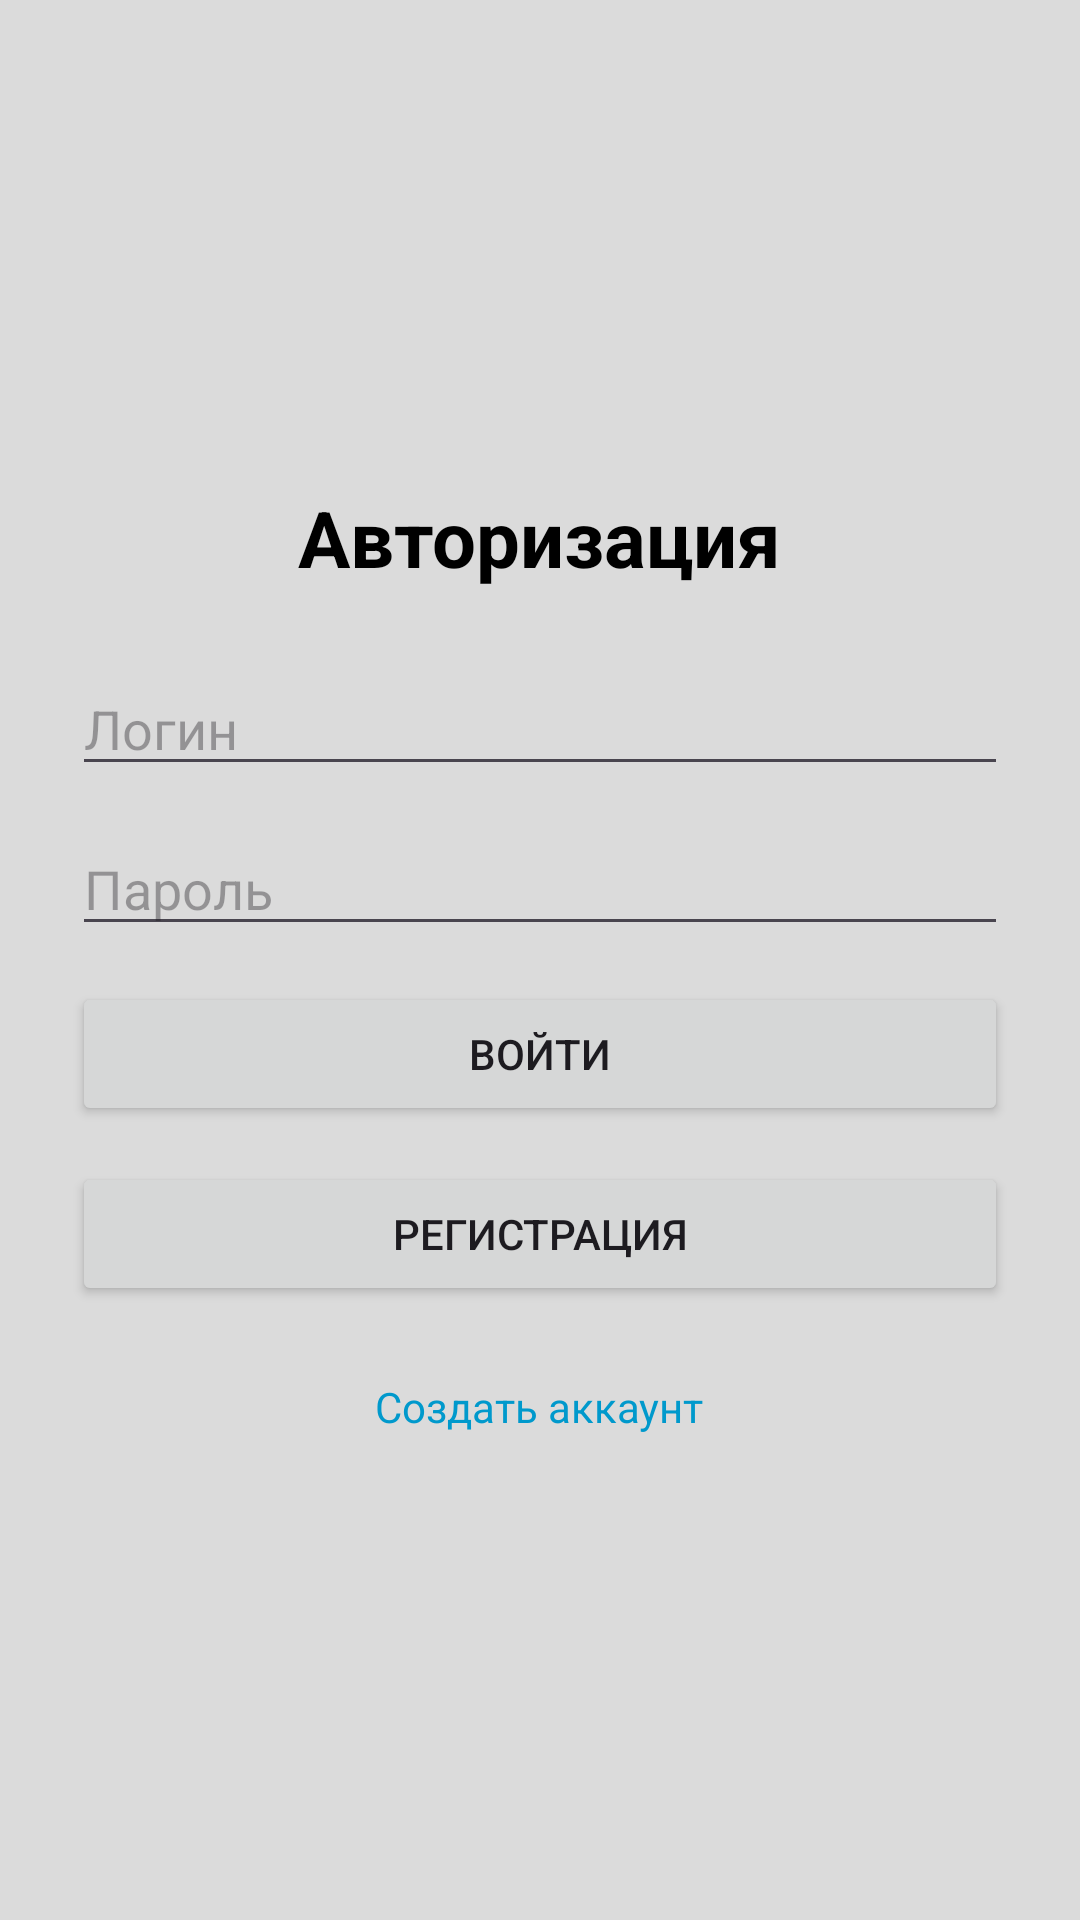

Produce the Android XML layout that renders to this screen, including the resource entries it uses.
<!-- AndroidManifest.xml: application theme Theme.PonyvilleSchool -->
<!-- res/layout/activity_auth.xml -->
<?xml version="1.0" encoding="utf-8"?>
<ScrollView xmlns:android="http://schemas.android.com/apk/res/android"
    android:layout_width="match_parent"
    android:layout_height="match_parent"
    android:id="@+id/auth_layout"
    android:fillViewport="true">

    <LinearLayout
        android:layout_width="match_parent"
        android:layout_height="match_parent"
        android:orientation="vertical"
        android:padding="24dp"
        android:gravity="center"
        android:background="@color/body">

        <TextView
            android:id="@+id/tvTitle"
            android:layout_width="wrap_content"
            android:layout_height="wrap_content"
            android:text="Авторизация"
            android:textSize="26sp"
            android:textStyle="bold"
            android:textColor="@color/textPrimary"
            android:layout_marginBottom="24dp"/>

        <EditText
            android:id="@+id/etLogin"
            android:layout_width="match_parent"
            android:layout_height="wrap_content"
            android:hint="Логин"
            android:inputType="text"
            android:textColor="@color/textPrimary"
            android:layout_marginBottom="12dp"/>

        <EditText
            android:id="@+id/etPassword"
            android:layout_width="match_parent"
            android:layout_height="wrap_content"
            android:hint="Пароль"
            android:inputType="textPassword"
            android:textColor="@color/textPrimary"
            android:layout_marginBottom="12dp"/>

        <EditText
            android:id="@+id/etName"
            android:layout_width="match_parent"
            android:layout_height="wrap_content"
            android:hint="Имя"
            android:visibility="gone"
            android:textColor="@color/textPrimary"
            android:layout_marginBottom="12dp"/>

        <EditText
            android:id="@+id/etRepeatPassword"
            android:layout_width="match_parent"
            android:layout_height="wrap_content"
            android:hint="Повторите пароль"
            android:inputType="textPassword"
            android:textColor="@color/textPrimary"
            android:visibility="gone"
            android:layout_marginBottom="20dp"/>

        <Button
            android:id="@+id/btnLogin"
            android:layout_width="match_parent"
            android:layout_height="wrap_content"
            android:text="@string/buttonLogin"/>

        <Button
            android:id="@+id/btnRegister"
            android:layout_width="match_parent"
            android:layout_height="wrap_content"
            android:text="@string/buttonRegistration"
            android:layout_marginTop="12dp"/>

        <TextView
            android:id="@+id/tvSwitchMode"
            android:layout_width="wrap_content"
            android:layout_height="wrap_content"
            android:text="Создать аккаунт"
            android:textColor="@android:color/holo_blue_dark"
            android:layout_marginTop="24dp"/>

    </LinearLayout>
</ScrollView>
<!-- resources referenced by this layout -->
<resources>
  <color name="body">#DBDBDB</color>
  <color name="textPrimary">#000000</color>
  <string name="buttonLogin">Войти</string>
  <string name="buttonRegistration">Регистрация</string>
  <style name="Theme.PonyvilleSchool" parent="Base.Theme.PonyvilleSchool" />
  <style name="Base.Theme.PonyvilleSchool" parent="Theme.Material3.DayNight.NoActionBar">
          
          
      </style>
</resources>
